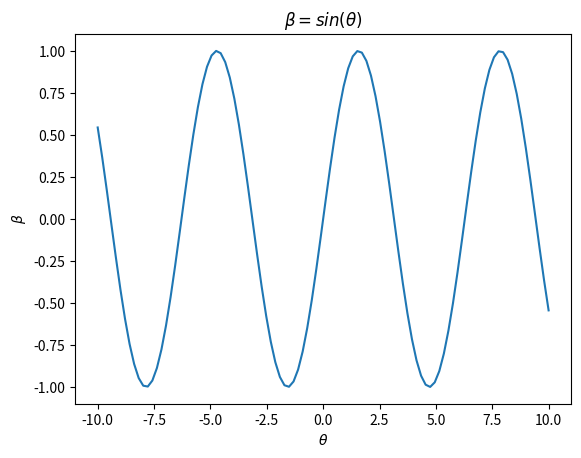

Generate this figure with matplotlib:
# -*- coding: utf-8 -*-
"""
Created on Mon Nov 18 21:31:18 2019

[redacted]
"""

import matplotlib.pyplot as plt
import numpy as np

x = np.linspace(-10,10,100)
y = np.sin(x)

plt.plot(x,y)
plt.xlabel('$\\theta$')
plt.ylabel('$\\beta$')
plt.title(r'$\beta=sin(\theta)$')

plt.show()